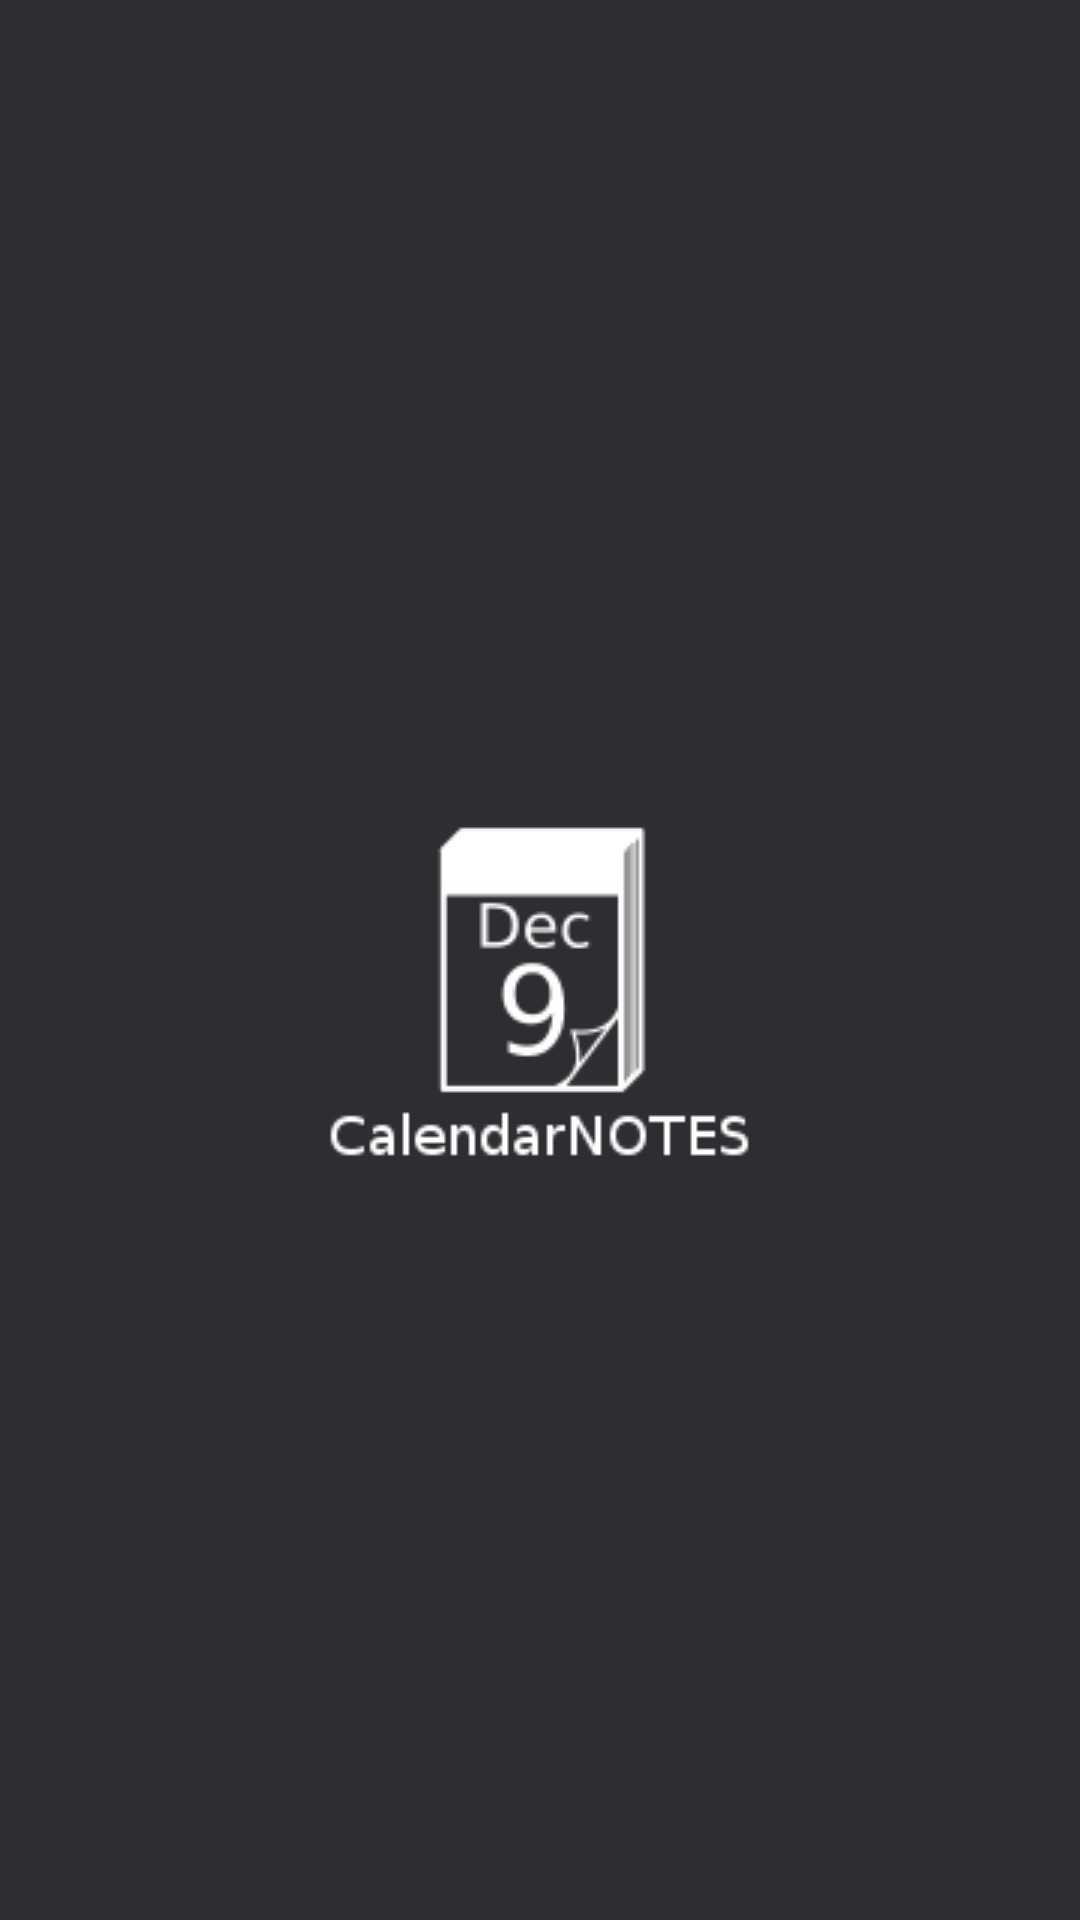

Reconstruct the res/layout file that produces this screen, plus the resources it refers to.
<!-- AndroidManifest.xml: activity theme AppTheme -->
<!-- res/layout/activity_splash.xml -->
<RelativeLayout xmlns:android="http://schemas.android.com/apk/res/android"
    xmlns:tools="http://schemas.android.com/tools"
    style="@style/BackgroundContent"
    android:layout_width="match_parent"
    android:layout_height="match_parent"
    android:paddingBottom="@dimen/activity_vertical_margin"
    android:paddingLeft="@dimen/activity_horizontal_margin"
    android:paddingRight="@dimen/activity_horizontal_margin"
    android:paddingTop="@dimen/activity_vertical_margin"
    tools:context=".SplashActivity" >

    <ImageView
        android:id="@+id/imageView2"
        android:layout_width="wrap_content"
        android:layout_height="wrap_content"
        android:layout_below="@+id/imageView1"
        android:layout_centerHorizontal="true"
        android:src="@drawable/title" />

    <ImageView
        android:id="@+id/imageView1"
        android:layout_width="wrap_content"
        android:layout_height="wrap_content"
        android:layout_centerHorizontal="true"
        android:layout_centerVertical="true"
        android:src="@drawable/calendar" />

</RelativeLayout>
<!-- resources referenced by this layout -->
<resources>
  <!-- drawable calendar: png bitmap (drawable-mdpi, 2394 bytes) -->
  <!-- drawable title: png bitmap (drawable-mdpi, 1486 bytes) -->
  <style name="BackgroundContent">
          <item name="android:background">@color/content2</item>
          <item name="android:cacheColorHint">@color/content2</item>
      </style>
  <style name="AppTheme" parent="AppBaseTheme">
          
      </style>
  <color name="content2">#2d2e32</color>
  <style name="AppBaseTheme" parent="@android:style/Theme.NoTitleBar" />
</resources>
